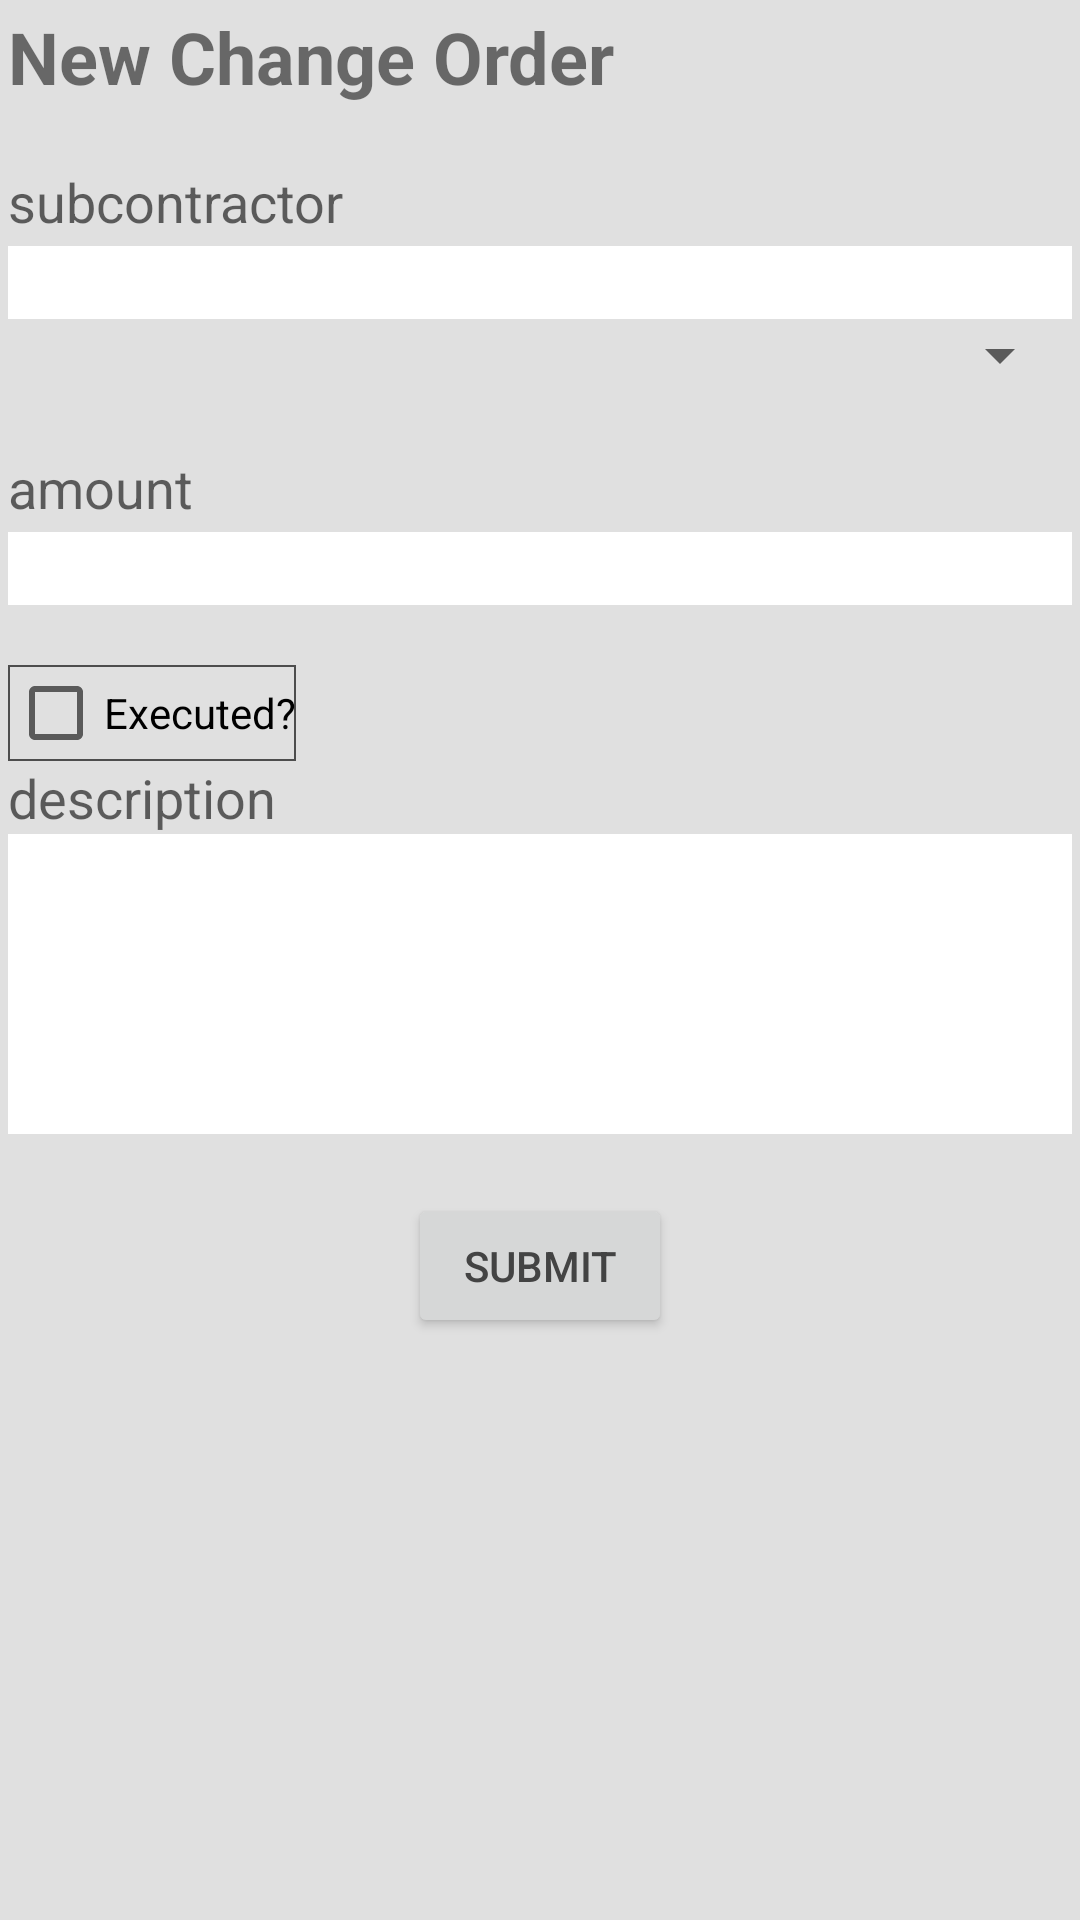

Write the Android layout XML for this screen, with the resource values it uses.
<!-- AndroidManifest.xml: application theme AppTheme -->
<!-- res/layout/fragment_new_draw_request_item.xml -->
<RelativeLayout
    android:layout_width="fill_parent"
    android:layout_height="fill_parent"
    xmlns:android="http://schemas.android.com/apk/res/android"
    android:padding="2.5dp"
    android:background="#ffe0e0e0">

    <ScrollView
        android:layout_width="match_parent"
        android:layout_height="match_parent"
        android:id="@+id/scrollView4"
        android:fillViewport="true">

        <LinearLayout
            android:orientation="vertical"
            android:layout_width="fill_parent"
            android:layout_height="fill_parent">

            <TextView
                android:layout_width="wrap_content"
                android:layout_height="wrap_content"
                android:text="New Change Order"
                android:id="@+id/textView"
                android:textSize="24dp"
                android:textStyle="bold"
                android:layout_marginBottom="20dp" />

            <TextView
                android:layout_width="wrap_content"
                android:layout_height="wrap_content"
                android:textAppearance="?android:attr/textAppearanceMedium"
                android:text="subcontractor"
                android:id="@+id/textView2"
                android:layout_marginBottom="2.5dp" />

            <ViewSwitcher
                android:layout_width="fill_parent"
                android:layout_height="wrap_content"
                android:id="@+id/switcher_change_order_subcontractor"
                android:background="@drawable/border">

                <EditText
                    android:layout_width="fill_parent"
                    android:layout_height="wrap_content"
                    android:id="@+id/edit_change_order_subcontractor"
                    android:background="#ffffffff" />

                <TextView
                    android:layout_width="wrap_content"
                    android:layout_height="wrap_content"
                    android:textAppearance="?android:attr/textAppearanceMedium"
                    android:text="Medium Text"
                    android:id="@+id/change_order_subcontractor" />
            </ViewSwitcher>

            <Spinner
                android:layout_width="match_parent"
                android:layout_height="wrap_content"
                android:id="@+id/existing_subcontractors"
                android:spinnerMode="dialog"
                android:layout_marginBottom="20dp" />

            <TextView
                android:layout_width="wrap_content"
                android:layout_height="wrap_content"
                android:textAppearance="?android:attr/textAppearanceMedium"
                android:text="amount"
                android:id="@+id/textView3"
                android:layout_marginBottom="2.5dp" />

            <ViewSwitcher
                android:layout_width="fill_parent"
                android:layout_height="wrap_content"
                android:id="@+id/switcher_change_order_amount"
                android:background="@drawable/border"
                android:layout_marginBottom="20dp">

                <EditText
                    android:layout_width="match_parent"
                    android:layout_height="wrap_content"
                    android:inputType="numberDecimal"
                    android:ems="10"
                    android:id="@+id/edit_change_order_amount"
                    android:background="#ffffffff" />

                <TextView
                    android:layout_width="wrap_content"
                    android:layout_height="wrap_content"
                    android:textAppearance="?android:attr/textAppearanceMedium"
                    android:text="Medium Text"
                    android:id="@+id/change_order_amount" />
            </ViewSwitcher>

            <CheckBox
                android:layout_width="wrap_content"
                android:layout_height="wrap_content"
                android:text="Executed?"
                android:id="@+id/check_box_executed"
                android:checked="false"
                android:background="@drawable/border" />

            <TextView
                android:layout_width="wrap_content"
                android:layout_height="wrap_content"
                android:textAppearance="?android:attr/textAppearanceMedium"
                android:text="description"
                android:id="@+id/textView4" />

            <ViewSwitcher
                android:layout_width="fill_parent"
                android:layout_height="wrap_content"
                android:id="@+id/switcher_change_order_description"
                android:background="@drawable/border"
                android:layout_marginBottom="20dp">

                <EditText
                    android:layout_width="match_parent"
                    android:layout_height="100dp"
                    android:inputType="textMultiLine"
                    android:ems="10"
                    android:id="@+id/edit_change_order_description"
                    android:background="#ffffffff" />

                <TextView
                    android:layout_width="wrap_content"
                    android:layout_height="wrap_content"
                    android:textAppearance="?android:attr/textAppearanceMedium"
                    android:text="Medium Text"
                    android:id="@+id/change_order_description" />
            </ViewSwitcher>

            <Button
                android:layout_width="wrap_content"
                android:layout_height="wrap_content"
                android:text="submit"
                android:id="@+id/change_order_action_button"
                android:layout_gravity="center_horizontal" />

        </LinearLayout>
    </ScrollView>

</RelativeLayout>
<!-- resources referenced by this layout -->
<resources>
  <!-- drawable border (drawable) -->
  <?xml version="1.0" encoding="utf-8"?>
  <shape xmlns:android="http://schemas.android.com/apk/res/android"
      android:shape="rectangle">
      <stroke
          android:width=".5dip"
          android:color="#FF4D4D4D" />
  </shape>
  <style name="AppTheme" parent="Theme.AppCompat.Light.DarkActionBar">
          <item name="colorPrimary">@color/primary</item>
          <item name="colorPrimaryDark">@color/primary_dark</item>
          <item name="colorAccent">@color/accent</item>
          <item name="android:textColorPrimary">@color/text</item>
          <item name="android:windowBackground">@color/window_background</item>
      </style>
  <color name="primary">#ff6f7194</color>
  <color name="primary_dark">#ff050543</color>
  <color name="accent">#fff52522</color>
  <color name="text">#ff434343</color>
  <color name="window_background">#ffa2a2b6</color>
</resources>
